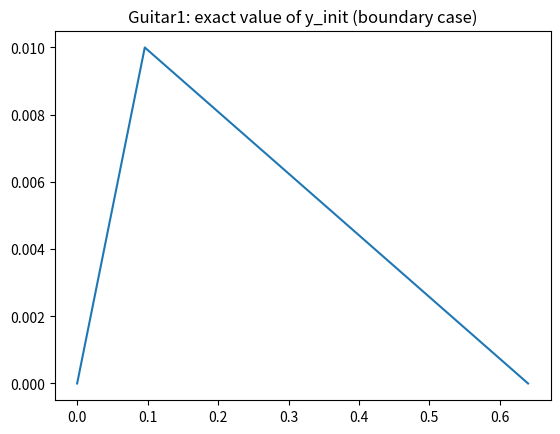
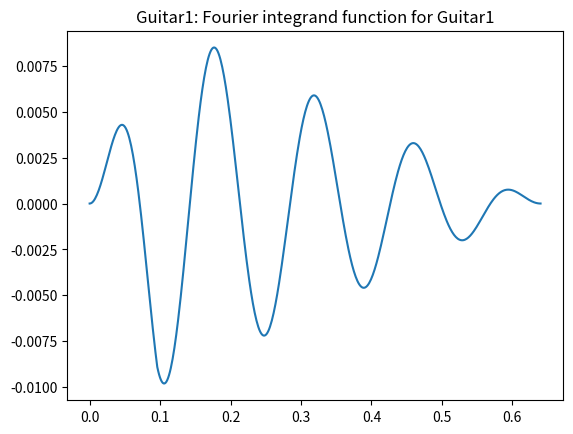
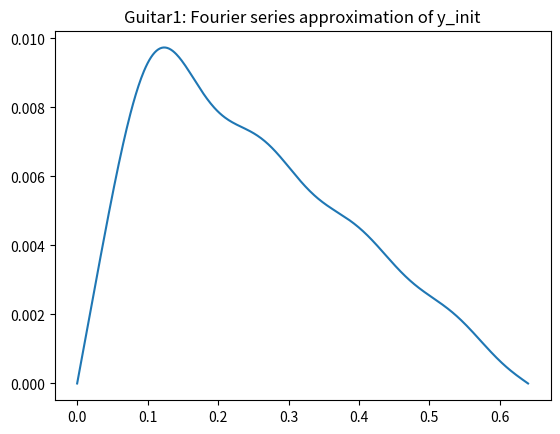
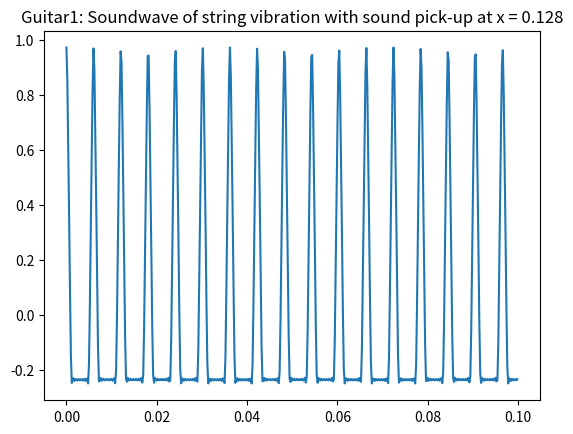
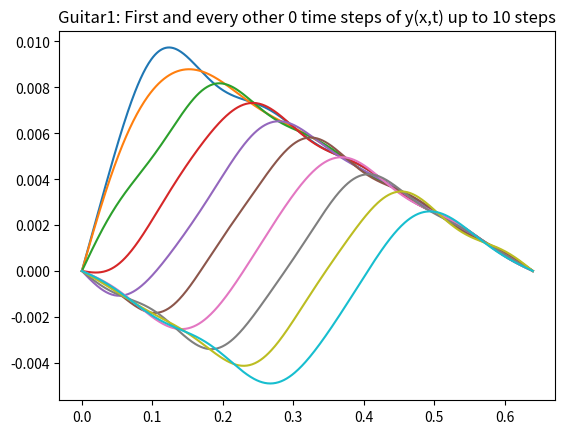
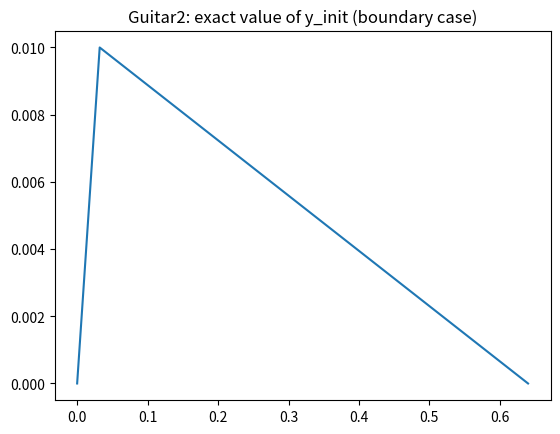
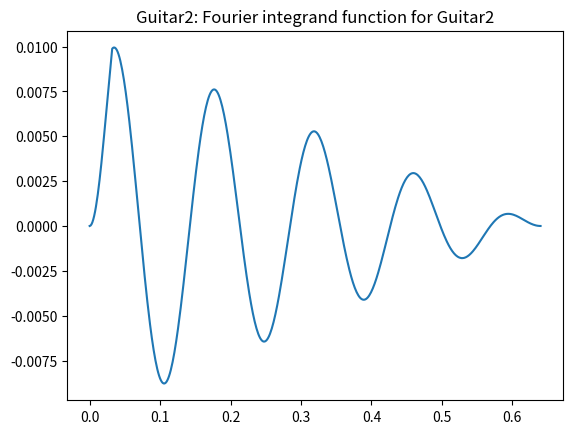
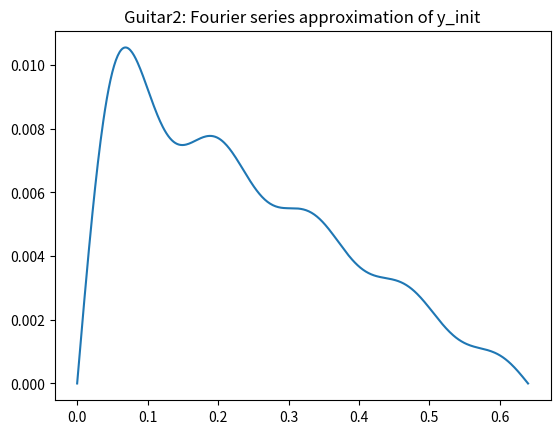
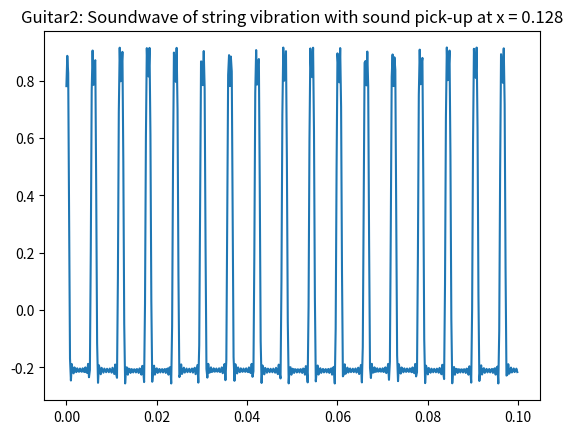
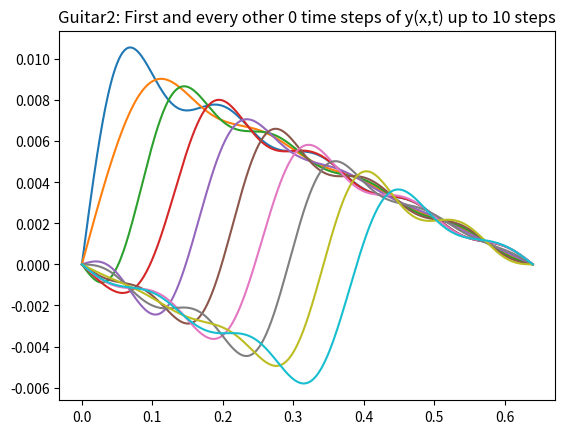
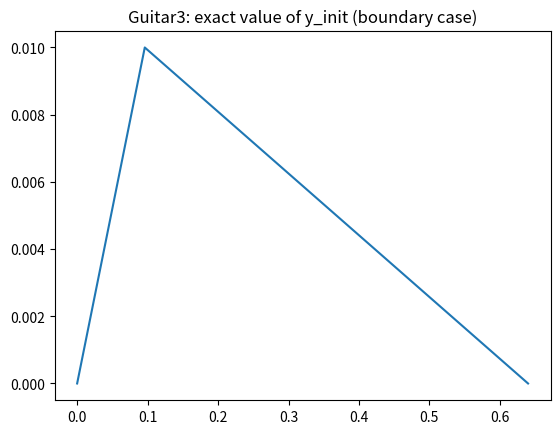
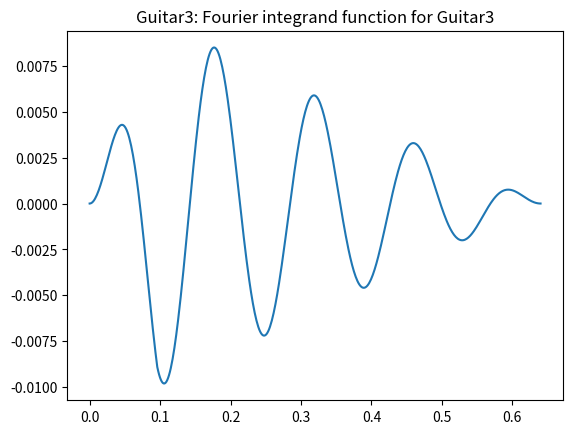
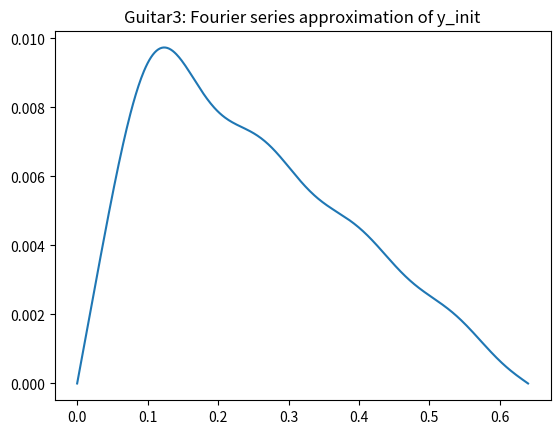
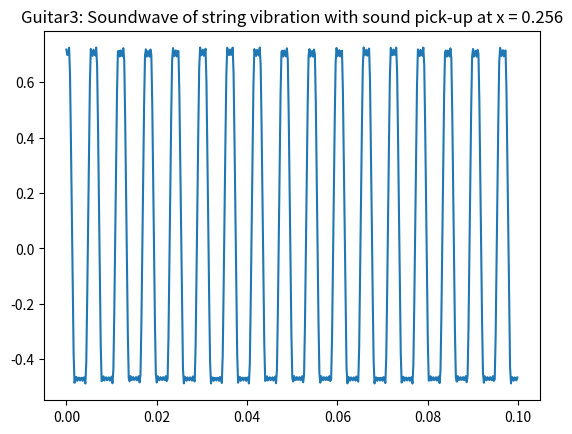
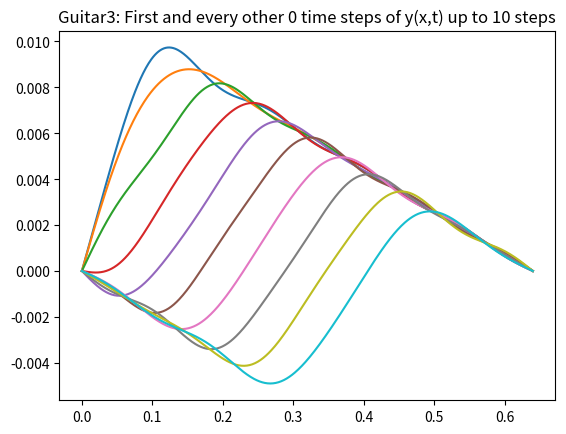
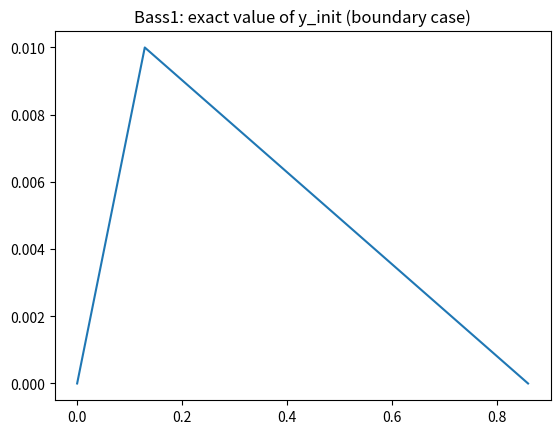

Recreate these plots in Python, in order.
# ======================================
# =        ENGR-5696 PROJECT           =                 
# =                                    = 
# [redacted]
# =         OCTOBER 2018               =             
# ======================================

import numpy as np
import math as m
import matplotlib
import matplotlib.pyplot as plt
import scipy.integrate as integrate
import scipy.io.wavfile

from mpl_toolkits.mplot3d import axes3d

class bow:

    def __init__(self, name, Tension, LinDens, PluckHeight, PluckLocation, StringLength, PickupLocation, SampleTime, Coefficients):
        
        self.name = name
        self.T = Tension                            # Tension of material (Newtons)
        self.mu = LinDens                           # Linear Density of material (kg/m)
        self.yp = PluckHeight                       # Height of "pluck" from neutral axis (m)
        self.L = StringLength                       # Period (string length) (m)
        self.xp = PluckLocation/100*self.L          # Location of "pluck" along string (m)
        self.coefs = Coefficients

        self.v = (self.T/self.mu)**(0.5)
        self.l = self.L/2                           # Half Period (m)

        self.x_res = 500                            # Resolution of x
        self.pup = PickupLocation/100*self.L        # Sound pickup location (m)


        self.f_res = 5000                           # Time sampling frequency (Hz)
        self.t_res = 1/self.f_res                   # Time step (s)
    
        self.sampletime = SampleTime                # Total length of sample to take (s)

        self.t_steps = int(self.sampletime*self.f_res)         # Number of time samples

        self.generateBow()

    def y0(self,x):
        if(x<=self.xp):
            return self.yp/self.xp*x
        if(x>self.xp):  
            return (-self.yp/(self.L-self.xp))*x+self.yp+self.yp/(self.L-self.xp)*self.xp

    def sin_term(self,n,x):
            return m.sin(n*m.pi*x/self.l)

    def generateBow(self):

        self.x_range = np.linspace(0,self.L,num=self.x_res+1)

        self.y_init = np.zeros(len(self.x_range))

        for i in range(len(self.x_range)):
            self.y_init[i] = self.y0(self.x_range[i])


        self.integrand = np.zeros(len(self.x_range))

        self.bn = np.zeros(self.coefs) 

        for n in range(self.coefs):
            print("Calculating " + str(self.coefs) + " fourier coefficients with n = " + str(n))
            for i in range(len(self.x_range)):
                self.integrand[i] = self.y0(self.x_range[i])*m.sin(n*m.pi*self.x_range[i]/self.L)
            self.bn[n] = 1/self.l*np.trapz(self.integrand,self.x_range)
            print("b" + str(n) + " is " + str(self.bn[n]))



        self.y00 = np.zeros(len(self.x_range))

        for i in range(len(self.x_range)):
            for n in range(len(self.bn)):
                self.y00[i] = self.y00[i] + self.bn[n]*m.sin((n)*m.pi*self.x_range[i]/self.L)

        self.t_range = np.arange(0,self.t_res*self.t_steps,self.t_res)
        self.soundwave = np.zeros(self.t_steps,dtype = np.float32)

        # print("self.t_range is: " + str(self.t_range))
   
        self.yxt = np.zeros((len(self.t_range),len(self.x_range)))

        for t_step in range(self.yxt.shape[0]):
            yx = np.zeros(self.yxt.shape[1])
            for i in range(self.yxt.shape[1]):
                for n in range(len(self.bn)):
                    yx[i] = yx[i] + self.bn[n]*m.sin((n)*m.pi*self.x_range[i]/self.L)*m.cos((n)*m.pi*self.v*self.t_range[t_step]/self.L)
                if(self.x_range[i] == self.pup):
                    self.soundwave[t_step] = yx[i]*100
                self.yxt[t_step,i] = yx[i]

        scipy.io.wavfile.write(str(self.name) + ".wav", self.f_res, self.soundwave)

## x_range and y_init
    def plot_y_init(self):
        fig, ax = plt.subplots()
        ax.plot(self.x_range,self.y_init)
        plt.title(str(self.name + ": exact value of y_init (boundary case)"))
        plt.show()

## x_range and self.integrand
    def plot_integrand(self):
        fig, ax = plt.subplots()
        ax.plot(self.x_range,self.integrand)
        plt.title(str(self.name + ": Fourier integrand function for " + self.name))
        plt.show()

## x_range and y00
    def plot_y00(self):
        fig, ax = plt.subplots()
        ax.plot(self.x_range,self.y00)
        plt.title(str(self.name + ": Fourier series approximation of y_init"))        
        plt.show()

    def get_bn(self):
        return self.bn

# ## x_range and yxt over i time steps, skipping j time steps
    def plot_yxt(self,numSteps,skipSteps):
        fig, ax = plt.subplots()
        counter = 0
        for t_step in range(self.yxt.shape[0]):
            if(skipSteps != 0 and counter < numSteps and t_step%skipSteps == 0):
                ax.plot(self.x_range,self.yxt[t_step,])
                counter += 1
            elif(counter < numSteps):
                ax.plot(self.x_range,self.yxt[t_step,])
                counter += 1   
        plt.title(str(self.name + ": First and every other " + str(skipSteps) + " time steps of y(x,t) up to " + str(numSteps) + " steps"))        
        plt.show()

## t_range and soundwave
    def plot_soundwave(self):
        fig, ax = plt.subplots()
        ax.plot(self.t_range,self.soundwave)
        plt.title(str(self.name + ": Soundwave of string vibration with sound pick-up at x = " + str(self.pup)))        
        plt.show()

#MAIN

# We will create a few digital guitar and bass strings:

t_global    = 0.1
c_global    = 10
pluck_height_global = 0.01 # m

L_guitar    = 0.640 # m
L_bass      = 0.860 # m
mu_guitar   = 0.001 # kg/m
mu_bass     = 0.016 # kg/m




#               Name, Tension (N), LinDens (kg/m), PluckHeight (m), PluckLocation (% of L), StringLength (m) , PickupLocation (% of L), SampleTime (s), Coefficients (number):

# Control Guitar
Guitar1 = bow("Guitar1", 45, mu_guitar, pluck_height_global, 15, L_guitar, 20, t_global, c_global)
Guitar1.plot_y_init()
Guitar1.plot_integrand()
Guitar1.plot_y00()
Guitar1.plot_soundwave()
Guitar1.plot_yxt(10,0)

# Change the pluck location for Guitar2:
Guitar2 = bow("Guitar2", 45, mu_guitar, pluck_height_global, 5, L_guitar, 20, t_global, c_global)
Guitar2.plot_y_init()
Guitar2.plot_integrand()
Guitar2.plot_y00()
Guitar2.plot_soundwave()
Guitar2.plot_yxt(10,0)

# Change the pick-up location for Guitar3:
Guitar3 = bow("Guitar3", 45, mu_guitar, pluck_height_global, 15, L_guitar, 40, t_global, c_global)
Guitar3.plot_y_init()
Guitar3.plot_integrand()
Guitar3.plot_y00()
Guitar3.plot_soundwave()
Guitar3.plot_yxt(10,0)

# Control Bass
Bass1 = bow("Bass1", 100, mu_bass, pluck_height_global, 15, L_bass, 20, t_global, c_global)
Bass1.plot_y_init()
Bass1.plot_integrand()
Bass1.plot_y00()
Bass1.plot_soundwave()
Bass1.plot_yxt(10,0)

# Change the tension for Bass2:
Bass2 = bow("Bass2", 130, mu_bass, pluck_height_global, 15, L_bass, 20, t_global, c_global)
Bass2.plot_y_init()
Bass2.plot_integrand()
Bass2.plot_y00()
Bass2.plot_soundwave()
Bass2.plot_yxt(10,0)

# Change the string density for Bass3 by + 15%:
Bass3 = bow("Bass3", 100, mu_bass*1.15, pluck_height_global, 15, L_bass, 20, t_global, c_global)
Bass3.plot_y_init()
Bass3.plot_integrand()
Bass3.plot_y00()
Bass3.plot_soundwave()
Bass3.plot_yxt(10,0)